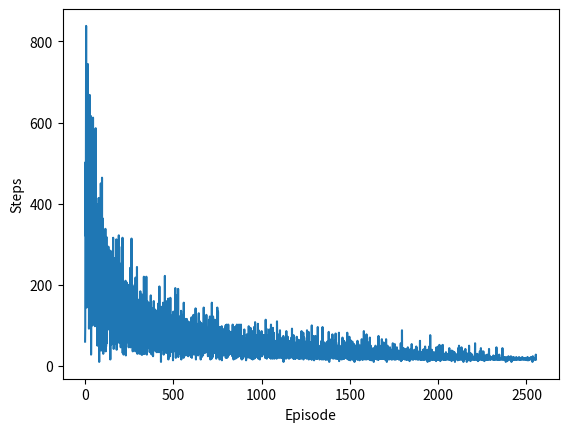
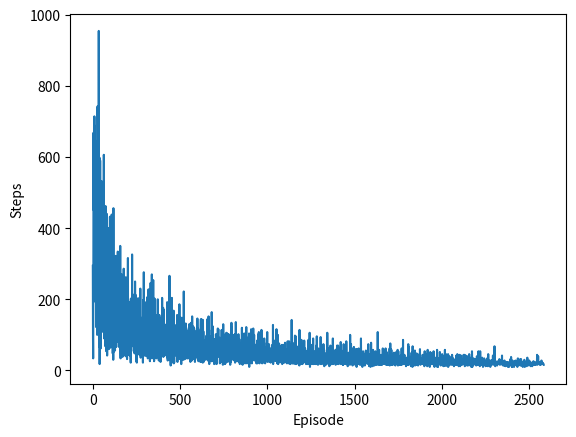
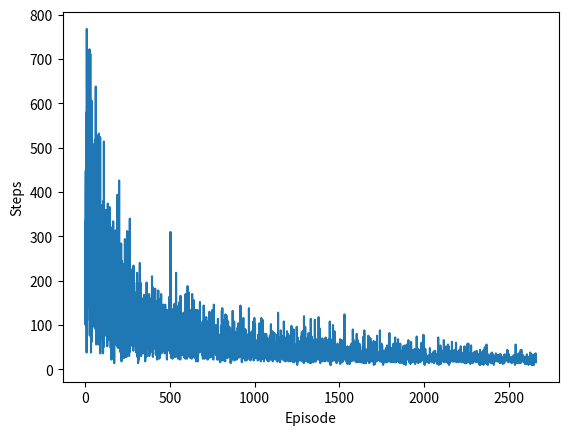
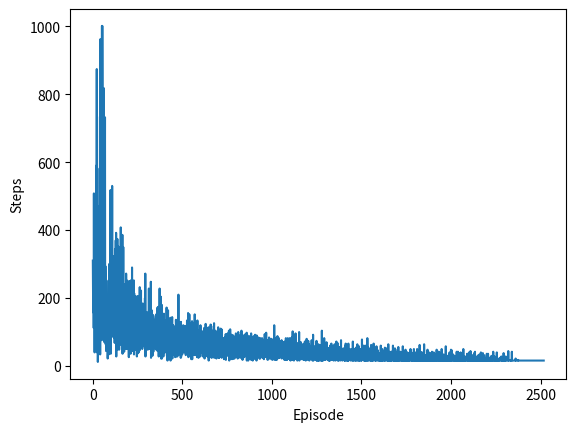

Here is the Python script that generated these plots, in order:
import numpy as np
import matplotlib.pyplot as plt
import csv

class GridWorld:
    def __init__(self, dimensions, obstacles, reward_map, start_position, goal_position):
        self.grid_dimensions = dimensions  # Grid dimensions as a tuple (rows, cols)
        self.states = [(row, col) for row in range(self.grid_dimensions[0]) for col in range(self.grid_dimensions[1])]
        self.obstacle_positions = obstacles
        self.reward_mapping = reward_map  # Dictionary with positions as keys and rewards as values
        self.start_position = start_position
        self.goal_position = goal_position
        self.action_set = ['up', 'down', 'left', 'right']
        self.reset()

    def reset(self):
        self.current_position = self.start_position
        return self.current_position

    def is_valid_state(self, position):
        if (0 <= position[0] < self.grid_dimensions[0] and 0 <= position[1] < self.grid_dimensions[1]) and (position not in self.obstacle_positions):
            return True
        return False

    def step(self, action):
        x, y = self.current_position
        if action == 'up':
            new_position = (x - 1, y)
        elif action == 'down':
            new_position = (x + 1, y)
        elif action == 'left':
            new_position = (x, y - 1)
        elif action == 'right':
            new_position = (x, y + 1)
        else:
            raise ValueError("Invalid action")

        if self.is_valid_state(new_position):
            self.current_position = new_position
        else:
            # Invalid move (obstacle or out of bounds), stay in the same position
            new_position = self.current_position

        reward = self.get_reward(new_position)

        # Check if the goal position is reached
        is_done = False
        if new_position == self.goal_position:
            is_done = True

        return new_position, reward, is_done

    def get_reward(self, position):
        # Implement negative step cost to encourage shorter paths
        step_penalty = -0.1
        reward = self.reward_mapping.get(position, 0.0) + step_penalty
        return reward  # Default reward is step penalty if position not in reward_mapping

    def get_available_actions(self, position):
        available_actions = []
        x, y = position
        for action in self.action_set:
            if action == 'up' and self.is_valid_state((x - 1, y)):
                available_actions.append(action)
            elif action == 'down' and self.is_valid_state((x + 1, y)):
                available_actions.append(action)
            elif action == 'left' and self.is_valid_state((x, y - 1)):
                available_actions.append(action)
            elif action == 'right' and self.is_valid_state((x, y + 1)):
                available_actions.append(action)
        return available_actions

def q_learning(environment, num_episodes, learning_rate, discount_factor, explore_strategy):
    # Initialize Q-table

    q_table = {s: {a: 0.0 for a in environment.get_available_actions(s)}
               for s in environment.states if environment.is_valid_state(s) and environment.get_available_actions(s)}

    prev_q_table = {s: {a: 0.0 for a in environment.get_available_actions(s)}
                    for s in q_table}

    episode_steps = []
    convergence_threshold = 1e-4  # Convergence threshold

    for ep in range(num_episodes):
        current_state = environment.reset()
        is_done = False
        step_count = 0
        max_value_change = 0

        while not is_done:
            valid_actions = environment.get_available_actions(current_state)

            # Choose action based on exploration strategy
            if explore_strategy['type'] == 'epsilon-greedy':
                epsilon = explore_strategy['value']
                if np.random.rand() < epsilon:
                    chosen_action = np.random.choice(valid_actions)
                else:
                    q_vals = [q_table[current_state][act] for act in valid_actions]
                    max_q_val = max(q_vals)
                    optimal_actions = [act for act in valid_actions if q_table[current_state][act] == max_q_val]
                    chosen_action = np.random.choice(optimal_actions)
            elif explore_strategy['type'] == 'boltzmann':
                temperature = explore_strategy['value']
                q_vals = np.array([q_table[current_state][act] for act in valid_actions])
                q_vals = q_vals - np.max(q_vals)  # Prevent underflow
                exp_q_vals = np.exp(q_vals / temperature)
                action_probs = exp_q_vals / np.sum(exp_q_vals)
                chosen_action = np.random.choice(valid_actions, p=action_probs)
            else:
                raise ValueError("Invalid exploration strategy")

            next_state, reward, is_done = environment.step(chosen_action)

            # Q-learning update
            next_valid_actions = environment.get_available_actions(next_state)
            if next_valid_actions:
                max_next_q_val = max([q_table[next_state][act] for act in next_valid_actions])
            else:
                max_next_q_val = 0.0

            target_value = reward + discount_factor * max_next_q_val
            td_error = target_value - q_table[current_state][chosen_action]
            q_table[current_state][chosen_action] += learning_rate * td_error

            # Record the maximum change in Q-values for convergence check
            value_change = abs(q_table[current_state][chosen_action] - prev_q_table[current_state][chosen_action])
            if value_change > max_value_change:
                max_value_change = value_change
            prev_q_table[current_state][chosen_action] = q_table[current_state][chosen_action]

            current_state = next_state
            step_count += 1

            # Optional step limit per episode to prevent infinite loops
            if step_count > 1000:
                break

        episode_steps.append(step_count)

        # Update exploration parameters if needed
        if explore_strategy['type'] == 'boltzmann':
            # Update temperature with exponential decay
            initial_temperature = explore_strategy['initial_value']
            decay_rate = explore_strategy['decay_rate']
            explore_strategy['value'] = initial_temperature * np.exp(-decay_rate * ep)

        # Convergence check based on maximum Q-value change
        if max_value_change < convergence_threshold:
            print(f"Converged after {ep + 1} episodes")
            break

    return q_table, episode_steps

def write_q_values_to_csv(q_table, filename):
    with open(filename, mode='w', newline='') as file:
        writer = csv.writer(file)
        # Write the header
        writer.writerow(["State", "Action", "Q-Value"])
        
        # Write each state-action pair and its Q-value
        for state, actions in q_table.items():
            for action, q_value in actions.items():
                writer.writerow([state, action, q_value])
    
    print(f"Q-values have been written to {filename}.")

# Define GridWorld environment parameters
grid_dimensions = (10, 10)
obstacles = [(2, 1), (2, 2), (2, 3), (2, 4), (2, 6), (2, 7), (2, 8),
             (3, 4), (4, 4), (5, 4), (6, 4), (7, 4)]
state_rewards = {(5, 5): 1.0, (3, 3): -1.0, (7, 3): -1.0, (4, 5): -1.0,
                 (4, 6): -1.0, (5, 6): -1.0, (7, 5): -1.0, (6, 8): -1.0,
                 (5, 8): -1.0, (7, 6): -1.0}
initial_state = (0, 0)
goal_state = (5, 5)

environment = GridWorld(grid_dimensions, obstacles, state_rewards, initial_state, goal_state)
learning_rate = 0.01  # Learning rate
discount_factor = 0.9  # Discount factor
number_of_episodes = 5000

# Experiment with ε-greedy policy
epsilon_values = [0.1, 0.2, 0.3]
for epsilon in epsilon_values:
    exploration_config = {'type': 'epsilon-greedy', 'value': epsilon}
    q_table, steps_per_episode = q_learning(environment, number_of_episodes, learning_rate, discount_factor, exploration_config)
    print(f"\nε-Greedy Exploration with ε={epsilon}")
    print(f"Episodes to convergence: {len(steps_per_episode)}")
    # Print Q-values for the initial state
    print(f"Converged Q-values for the initial state {initial_state}:")
    for available_action in environment.get_available_actions(initial_state):
        q_value = q_table[initial_state][available_action]
        print(f"Action {available_action}: Q-value {q_value:.4f}")
    # Plot episode lengths
    plt.plot(steps_per_episode)
    plt.xlabel('Episode')
    plt.ylabel('Steps')
    plt.show()
    write_q_values_to_csv(q_table, f"q_values{epsilon}.csv")

# Experiment with Boltzmann exploration
exploration_config = {
    'type': 'boltzmann',
    'value': 10.0,  # Initial temperature T0
    'initial_value': 10.0,  # For decay calculation
    'decay_rate': 0.1  # Decay rate k
}
q_table, steps_per_episode = q_learning(environment, number_of_episodes, learning_rate, discount_factor, exploration_config)
print("\nBoltzmann Exploration")
print(f"Episodes to convergence: {len(steps_per_episode)}")
# Print Q-values for the initial state
print(f"Converged Q-values for the initial state {initial_state}:")
for available_action in environment.get_available_actions(initial_state):
    q_value = q_table[initial_state][available_action]
    print(f"Action {available_action}: Q-value {q_value:.4f}")
# Plot episode lengths
plt.plot(steps_per_episode)
plt.xlabel('Episode')
plt.ylabel('Steps')
plt.show()
write_q_values_to_csv(q_table, "q_values_boltzman.csv")
